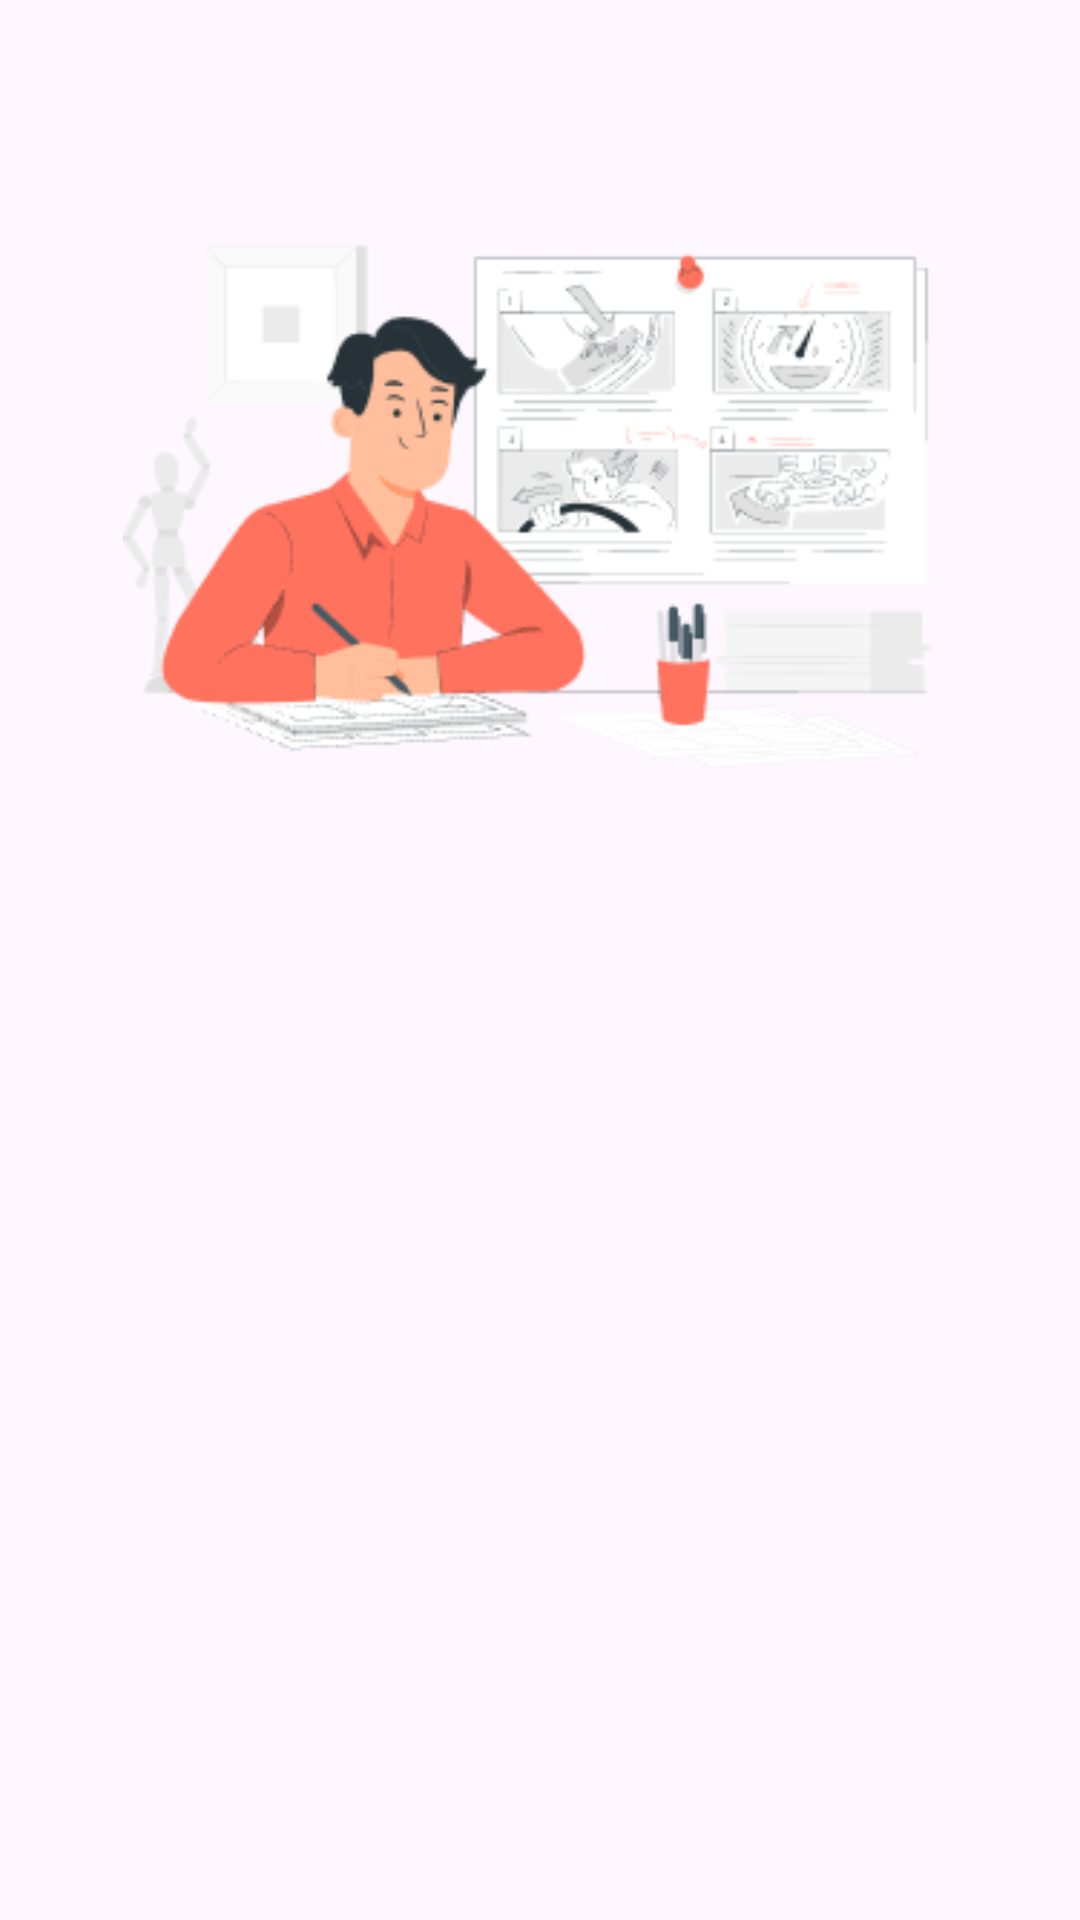

Produce the Android XML layout that renders to this screen, including the resource entries it uses.
<!-- AndroidManifest.xml: application theme Theme.StoryApp -->
<!-- res/layout/activity_login.xml -->
<?xml version="1.0" encoding="utf-8"?>
<androidx.constraintlayout.widget.ConstraintLayout xmlns:android="http://schemas.android.com/apk/res/android"
    xmlns:app="http://schemas.android.com/apk/res-auto"
    xmlns:tools="http://schemas.android.com/tools"
    android:layout_width="match_parent"
    android:layout_height="match_parent"
    tools:context=".ui.login.LoginActivity">

    <com.google.android.material.progressindicator.LinearProgressIndicator
        android:id="@+id/progressIndicator"
        android:layout_width="match_parent"
        android:layout_height="wrap_content"
        android:indeterminate="true"
        android:visibility="gone"
        app:layout_constraintEnd_toEndOf="parent"
        app:layout_constraintStart_toStartOf="parent"
        app:layout_constraintTop_toTopOf="parent" />

    <ImageView
        android:id="@+id/imageView"
        android:layout_width="0dp"
        android:layout_height="0dp"
        android:layout_marginStart="32dp"
        android:layout_marginEnd="32dp"
        app:layout_constraintBottom_toTopOf="@+id/guidelineHorizontal"
        app:layout_constraintEnd_toEndOf="parent"
        app:layout_constraintStart_toStartOf="parent"
        app:layout_constraintTop_toTopOf="@+id/guidelineHorizontal2"
        app:srcCompat="@drawable/login" />

    <TextView
        android:id="@+id/titleTextView"
        android:layout_width="0dp"
        android:layout_height="wrap_content"
        android:layout_marginStart="32dp"
        android:layout_marginTop="16dp"
        android:layout_marginEnd="32dp"
        android:alpha="0"
        tools:alpha="100"
        android:text="@string/title_login_page"
        android:textColor="@color/black"
        android:textSize="20sp"
        android:textStyle="bold"
        app:layout_constraintEnd_toEndOf="parent"
        app:layout_constraintHorizontal_bias="0.0"
        app:layout_constraintStart_toStartOf="parent"
        app:layout_constraintTop_toTopOf="@+id/guidelineHorizontal" />

    <TextView
        android:id="@+id/messageTextView"
        android:layout_width="0dp"
        android:layout_height="wrap_content"
        android:layout_marginStart="32dp"
        android:layout_marginEnd="32dp"
        android:text="@string/message_login_page"
        android:textColor="@color/black"
        android:textSize="16sp"
        android:alpha="0"
        tools:alpha="100"
        app:layout_constraintEnd_toEndOf="parent"
        app:layout_constraintHorizontal_bias="1.0"
        app:layout_constraintStart_toStartOf="parent"
        app:layout_constraintTop_toBottomOf="@+id/titleTextView" />

    <TextView
        android:id="@+id/emailTextView"
        android:layout_width="wrap_content"
        android:layout_height="wrap_content"
        android:layout_marginStart="32dp"
        android:layout_marginTop="24dp"
        android:text="@string/email"
        android:textColor="@color/black"
        android:alpha="0"
        tools:alpha="100"
        app:layout_constraintStart_toStartOf="parent"
        app:layout_constraintTop_toBottomOf="@+id/messageTextView" />

    <com.google.android.material.textfield.TextInputLayout
        android:id="@+id/emailEditTextLayout"
        style="@style/Widget.MaterialComponents.TextInputLayout.OutlinedBox"
        android:layout_width="0dp"
        android:layout_height="wrap_content"
        android:layout_marginStart="32dp"
        android:layout_marginEnd="32dp"
        app:layout_constraintEnd_toEndOf="parent"
        android:alpha="0"
        tools:alpha="100"
        app:layout_constraintStart_toStartOf="parent"
        app:layout_constraintTop_toBottomOf="@+id/emailTextView"
        app:startIconDrawable="@drawable/ic_baseline_email_24">

        <com.google.android.material.textfield.TextInputEditText
            android:id="@+id/ed_login_email"
            android:layout_width="match_parent"
            android:layout_height="wrap_content"
            android:ems="10"
            android:inputType="textEmailAddress"
            tools:ignore="SpeakableTextPresentCheck" />
    </com.google.android.material.textfield.TextInputLayout>

    <TextView
        android:id="@+id/passwordTextView"
        android:layout_width="wrap_content"
        android:layout_height="wrap_content"
        android:layout_marginStart="32dp"
        android:layout_marginTop="8dp"
        android:text="@string/password"
        android:alpha="0"
        tools:alpha="100"
        android:textColor="@color/black"
        app:layout_constraintStart_toStartOf="parent"
        app:layout_constraintTop_toBottomOf="@+id/emailEditTextLayout" />

    <com.google.android.material.textfield.TextInputLayout
        android:id="@+id/passwordEditTextLayout"
        style="@style/Widget.MaterialComponents.TextInputLayout.OutlinedBox"
        android:layout_width="0dp"
        android:layout_height="wrap_content"
        android:layout_marginStart="32dp"
        android:layout_marginEnd="32dp"
        app:endIconMode="password_toggle"
        android:alpha="0"
        tools:alpha="1"
        app:layout_constraintEnd_toEndOf="parent"
        app:layout_constraintStart_toStartOf="parent"
        app:layout_constraintTop_toBottomOf="@+id/passwordTextView"
        app:startIconDrawable="@drawable/ic_baseline_lock_24">

        <com.example.storyapp.PasswordEditText
            android:id="@+id/ed_login_password"
            android:layout_width="match_parent"
            android:layout_height="match_parent"
            android:ems="10"
            android:inputType="textPassword"
            tools:ignore="SpeakableTextPresentCheck" />
    </com.google.android.material.textfield.TextInputLayout>

    <Button
        android:id="@+id/loginButton"
        android:layout_width="0dp"
        android:layout_height="64dp"
        android:layout_marginStart="32dp"
        android:layout_marginTop="32dp"
        android:layout_marginEnd="32dp"
        android:backgroundTint="@color/purple_700"
        android:text="@string/login"
        android:alpha="0"
        tools:alpha="100"
        app:layout_constraintEnd_toEndOf="parent"
        app:layout_constraintStart_toStartOf="parent"
        app:layout_constraintTop_toBottomOf="@+id/passwordEditTextLayout" />

    <androidx.constraintlayout.widget.Guideline
        android:id="@+id/guidelineHorizontal"
        android:layout_width="wrap_content"
        android:layout_height="64dp"
        android:orientation="horizontal"
        app:layout_constraintEnd_toEndOf="parent"
        app:layout_constraintGuide_percent="0.4"
        app:layout_constraintStart_toStartOf="parent" />

    <androidx.constraintlayout.widget.Guideline
        android:id="@+id/guidelineHorizontal2"
        android:layout_width="wrap_content"
        android:layout_height="64dp"
        android:orientation="horizontal"
        app:layout_constraintEnd_toEndOf="parent"
        app:layout_constraintGuide_begin="75dp"
        app:layout_constraintStart_toStartOf="parent" />

</androidx.constraintlayout.widget.ConstraintLayout>
<!-- resources referenced by this layout -->
<resources>
  <!-- drawable login: png bitmap (drawable, 22863 bytes) -->
  <string name="email">Email</string>
  <string name="login">Login</string>
  <string name="message_login_page">Ready to see other coders stories, enter your data first!</string>
  <string name="password">Password</string>
  <string name="title_login_page">Hi, Dicoding Friends!</string>
  <style name="Theme.StoryApp" parent="Theme.Material3.DayNight.NoActionBar">
          
          <item name="colorPrimary">@color/purple_500</item>
          <item name="colorPrimaryVariant">@color/purple_700</item>
          <item name="colorOnPrimary">@color/white</item>
          
          <item name="colorSecondary">@color/teal_200</item>
          <item name="colorSecondaryVariant">@color/teal_700</item>
          <item name="colorOnSecondary">@color/black</item>
          
          <item name="android:statusBarColor">?attr/colorPrimaryVariant</item>
          
  
      </style>
  <!-- not gathered from this repository: default colours our renderer supplied (Android Studio template values) -->
  <color name="purple_500">#FF6200EE</color>
  <color name="purple_700">#FF3700B3</color>
  <color name="teal_200">#FF03DAC5</color>
  <color name="teal_700">#FF018786</color>
  <color name="black">#FF000000</color>
  <color name="white">#FFFFFFFF</color>
</resources>
